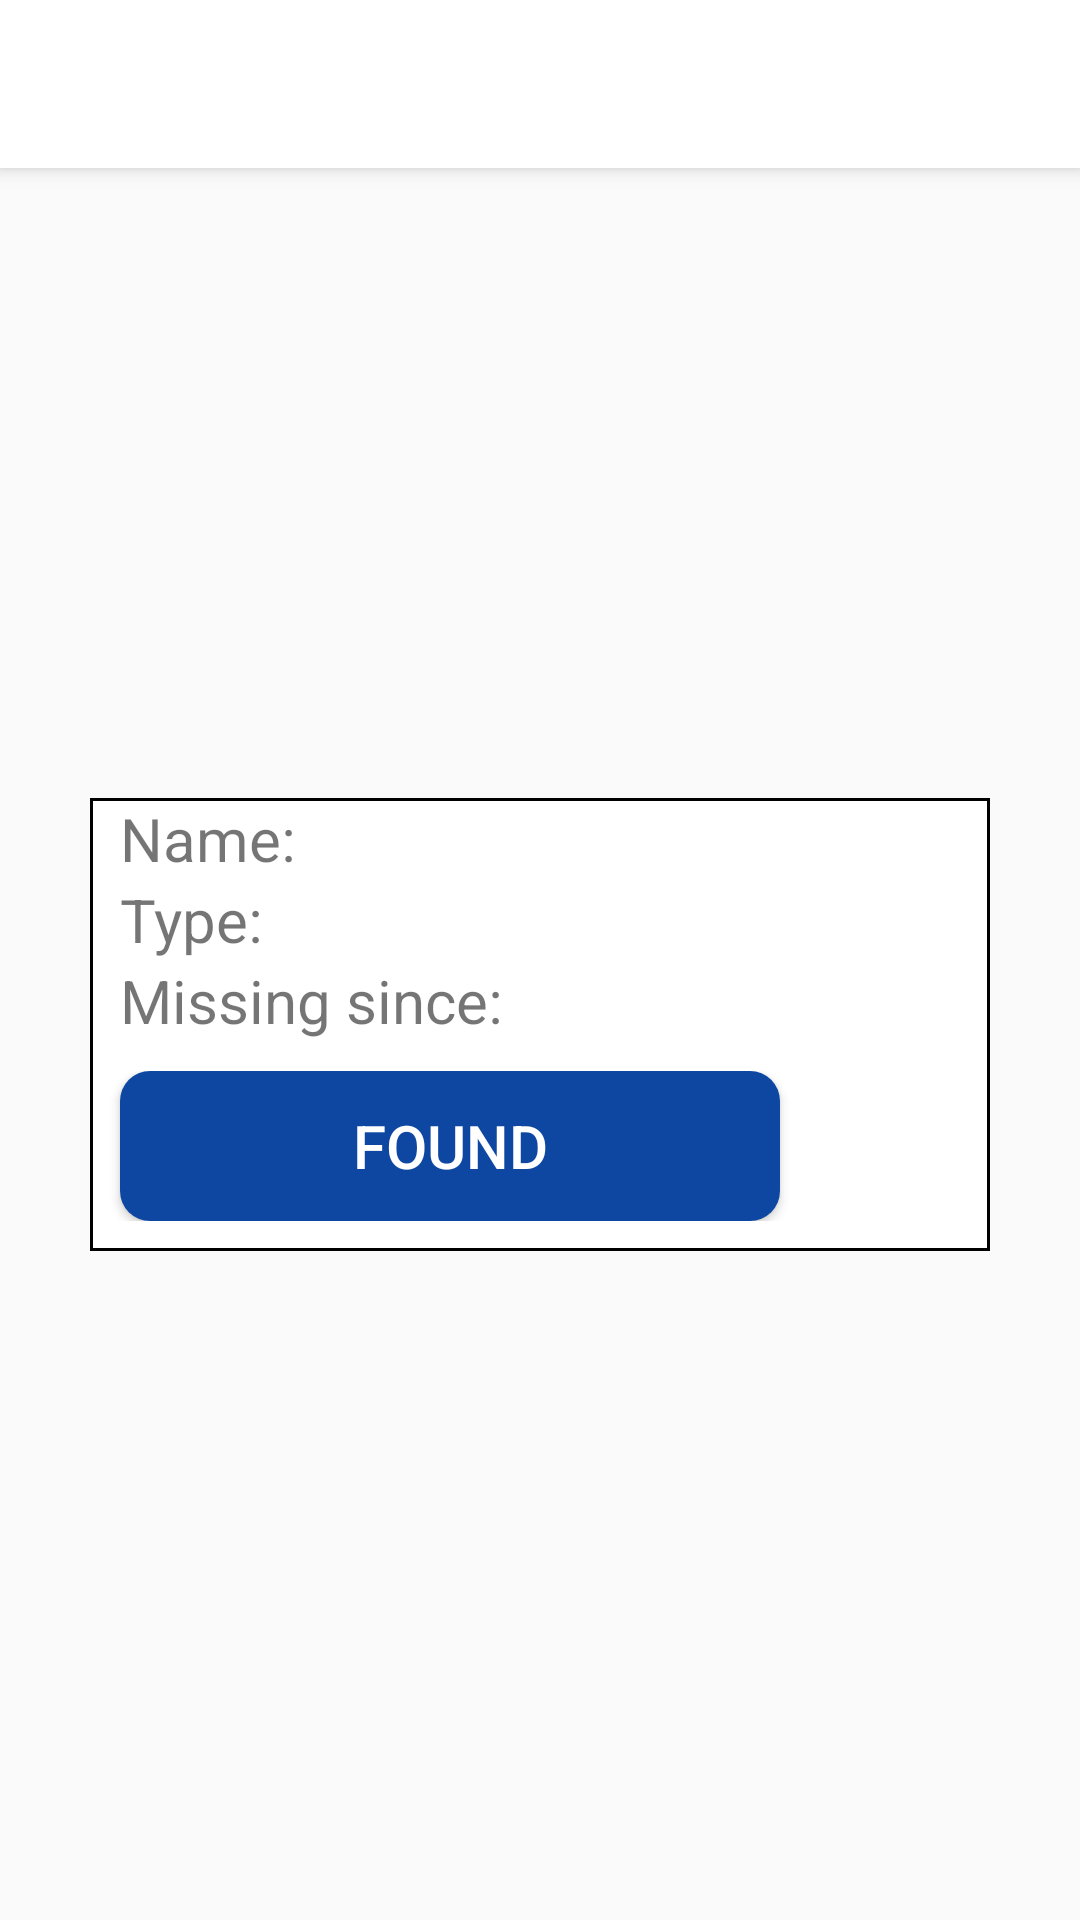

Produce the Android XML layout that renders to this screen, including the resource entries it uses.
<!-- AndroidManifest.xml: activity theme AppTheme.NoActionBar -->
<!-- res/layout/activity_report_detail.xml -->
<?xml version="1.0" encoding="utf-8"?>
<androidx.drawerlayout.widget.DrawerLayout xmlns:android="http://schemas.android.com/apk/res/android"
    xmlns:app="http://schemas.android.com/apk/res-auto"
    android:id="@+id/drawer_layout"
    android:layout_width="match_parent"
    android:layout_height="match_parent"
    android:fitsSystemWindows="true">

    <LinearLayout xmlns:android="http://schemas.android.com/apk/res/android"
        xmlns:app="http://schemas.android.com/apk/res-auto"
        xmlns:tools="http://schemas.android.com/tools"
        android:layout_width="match_parent"
        android:layout_height="match_parent"
        android:orientation="vertical"
        tools:context=".activity.ReportDetailActivity">
        <androidx.appcompat.widget.Toolbar xmlns:android="http://schemas.android.com/apk/res/android"
            xmlns:app="http://schemas.android.com/apk/res-auto"
            android:id="@+id/report_toolbar"
            android:layout_width="match_parent"
            android:layout_height="wrap_content"
            android:accessibilityPaneTitle="@string/app_name"
            android:background="?attr/toolbarBackground"
            android:elevation="4dp"
            app:layout_scrollFlags="scroll|enterAlways"
            app:titleTextColor="?attr/toolbarText" />


        <include layout="@layout/report_detail_content" />


    </LinearLayout>

    <com.google.android.material.navigation.NavigationView
        android:id="@+id/navigation_viewReport"
        android:layout_width="wrap_content"
        android:layout_height="match_parent"
        android:layout_gravity="start"
        app:headerLayout="@layout/drawer_header"
        app:itemTextAppearance="@style/NavDrawerTextStyle"
        app:menu="@menu/drawer"></com.google.android.material.navigation.NavigationView>
</androidx.drawerlayout.widget.DrawerLayout>
<!-- res/layout/report_detail_content.xml (included above) -->
<?xml version="1.0" encoding="utf-8"?>
<RelativeLayout xmlns:android="http://schemas.android.com/apk/res/android"
    xmlns:tools="http://schemas.android.com/tools"
    android:layout_width="match_parent"
    android:layout_height="match_parent"
    tools:context=".activity.ReportDetailActivity"
    tools:showIn="@layout/activity_report_detail">

    <ImageView
        android:id="@+id/pet_report_details_image"
        android:layout_width="300dp"
        android:layout_height="200dp"
        android:layout_centerHorizontal="true"
        android:layout_marginTop="10dp" />


    <LinearLayout
        android:id="@+id/report_lin_lay"
        android:layout_width="0dp"
        android:layout_height="wrap_content"
        android:layout_below="@id/pet_report_details_image"
        android:layout_alignLeft="@id/pet_report_details_image"
        android:layout_alignRight="@id/pet_report_details_image"
        android:background="@drawable/layout_textview"
        android:orientation="vertical">

        <LinearLayout
            android:layout_width="wrap_content"
            android:layout_height="wrap_content"
            android:orientation="horizontal">

            <TextView
                android:layout_width="match_parent"
                android:layout_height="wrap_content"
                android:layout_marginLeft="10dp"
                android:text="@string/label_name"
                android:textSize="20dp"></TextView>

            <TextView
                android:id="@+id/report_text_view_name"
                android:layout_width="match_parent"
                android:layout_height="wrap_content"
                android:textSize="20dp"></TextView>
        </LinearLayout>


        <LinearLayout
            android:layout_width="wrap_content"
            android:layout_height="wrap_content"
            android:orientation="horizontal">

            <TextView
                android:layout_width="match_parent"
                android:layout_height="wrap_content"
                android:layout_marginLeft="10dp"
                android:text="@string/label_type"
                android:textSize="20dp"></TextView>

            <TextView
                android:id="@+id/report_text_view_type"
                android:layout_width="match_parent"
                android:layout_height="wrap_content"
                android:textSize="20dp"></TextView>

        </LinearLayout>


        <LinearLayout
            android:layout_width="wrap_content"
            android:layout_height="wrap_content"
            android:orientation="horizontal">

            <TextView
                android:layout_width="match_parent"
                android:layout_height="wrap_content"
                android:layout_marginLeft="10dp"
                android:text="@string/label_missing"
                android:textSize="20dp"></TextView>

            <TextView
                android:id="@+id/report_text_view_date"
                android:layout_width="match_parent"
                android:layout_height="wrap_content"
                android:textSize="20dp"></TextView>
        </LinearLayout>



        <LinearLayout
            android:layout_width="match_parent"
            android:layout_height="wrap_content"
            android:layout_marginTop="10dp"
            android:layout_marginBottom="10dp"
            android:orientation="horizontal">

            <Button
                android:id="@+id/found_btn"
                android:layout_width="220dp"
                android:layout_height="50dp"
                android:layout_marginLeft="10dp"
                android:background="@drawable/rounded_blue_button"
                android:text="@string/button_found"
                android:textColor="?attr/buttonTextWhite"
                android:textSize="20dp" />

            <ImageButton
                android:id="@+id/report_comments"
                android:layout_width="50dp"
                android:layout_height="50dp"
                android:layout_marginLeft="10dp"
                android:background="@drawable/comments_pic" />
        </LinearLayout>

    </LinearLayout>
</RelativeLayout>
<!-- res/layout/drawer_header.xml (included above) -->
<?xml version="1.0" encoding="utf-8"?>
<LinearLayout xmlns:android="http://schemas.android.com/apk/res/android"
    android:layout_width="match_parent"
    android:layout_height="wrap_content"
    android:background="?attr/colorOfNavigationHeader"
    android:gravity="center"
    android:orientation="horizontal"
    android:padding="10dp"
    android:theme="@style/ThemeOverlay.AppCompat.Dark">

    <ImageView
        android:id="@+id/imageView5"
        android:layout_width="50dp"
        android:layout_height="wrap_content"
        android:layout_alignParentRight="true"
        android:src="@drawable/user" />

    <TextView
        android:id="@+id/drawer_user"
        android:layout_width="match_parent"
        android:layout_height="wrap_content"
        android:layout_gravity="center"
        android:gravity="center"
        android:textSize="20dp"
        android:textStyle="bold" />

</LinearLayout>
<!-- resources referenced by this layout -->
<resources>
  <!-- drawable layout_textview (drawable) -->
  <?xml version="1.0" encoding="utf-8"?>
  <shape xmlns:android="http://schemas.android.com/apk/res/android"
      android:shape="rectangle">
  
      <stroke
          android:width="1dip"
          android:color="@color/black"></stroke>
      <solid android:color="?attr/reportBackground" />
  
  </shape>
  <!-- drawable rounded_blue_button (drawable) -->
  <?xml version="1.0" encoding="utf-8"?>
  <shape xmlns:android="http://schemas.android.com/apk/res/android"
      android:padding="10dp"
      android:shape="rectangle">
      <solid android:color="?attr/bluePrimery" />
      <corners
          android:bottomLeftRadius="10dp"
          android:bottomRightRadius="10dp"
          android:topLeftRadius="10dp"
          android:topRightRadius="10dp" />
  </shape>
  <!-- drawable user: png bitmap (drawable, 3233 bytes) -->
  <string name="app_name">PawFinder</string>
  <string name="button_found">Found</string>
  <string name="label_missing">Missing since:</string>
  <string name="label_name">Name:</string>
  <string name="label_type">Type:</string>
  <style name="NavDrawerTextStyle" parent="Base.TextAppearance.AppCompat">
          <item name="android:textColor">?attr/navigationItemText</item>
          <item name="android:textSize">18dp</item>
      </style>
  <style name="AppTheme.NoActionBar">
          <item name="windowActionBar">false</item>
          <item name="windowNoTitle">true</item>
      </style>
  <color name="black">#000000</color>
</resources>
